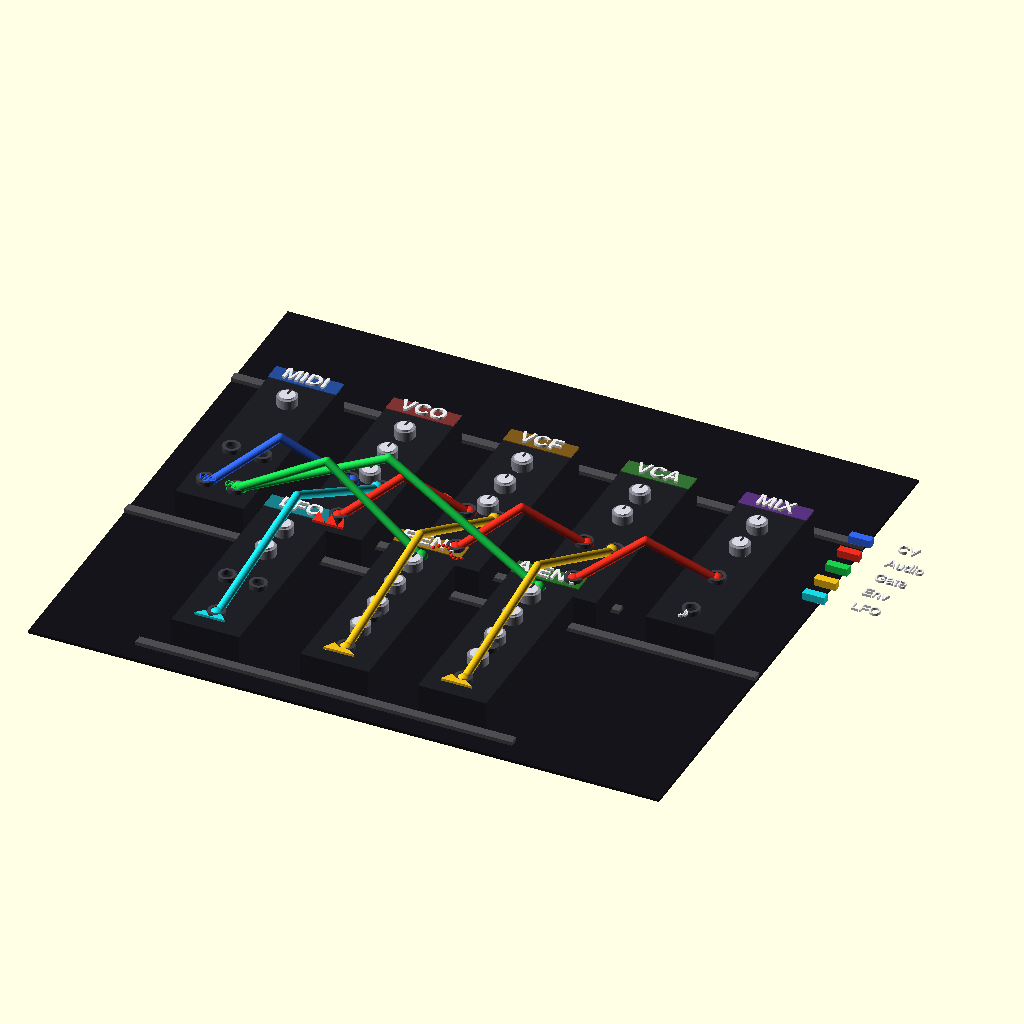
Cell 1: rendered with the file's own defaults.
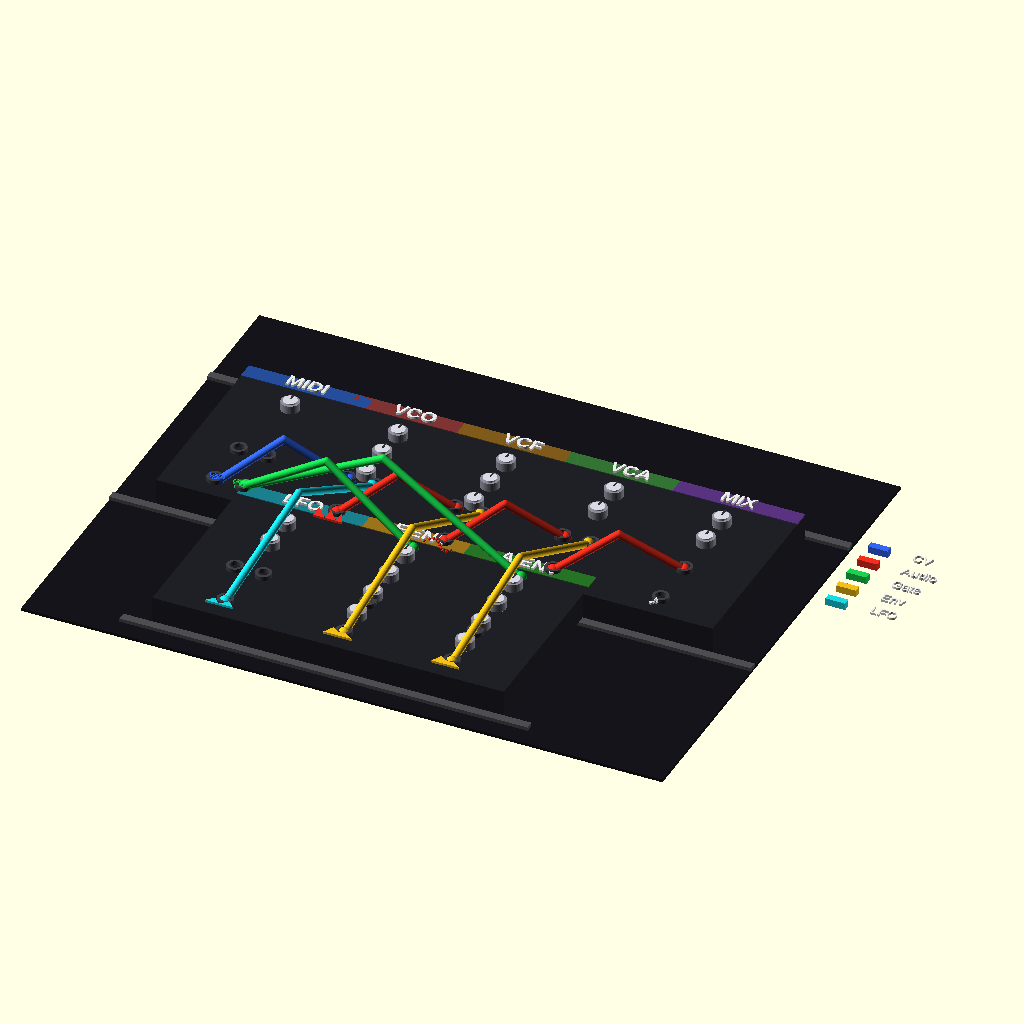
Cell 2: the same model with mod_w = 44.
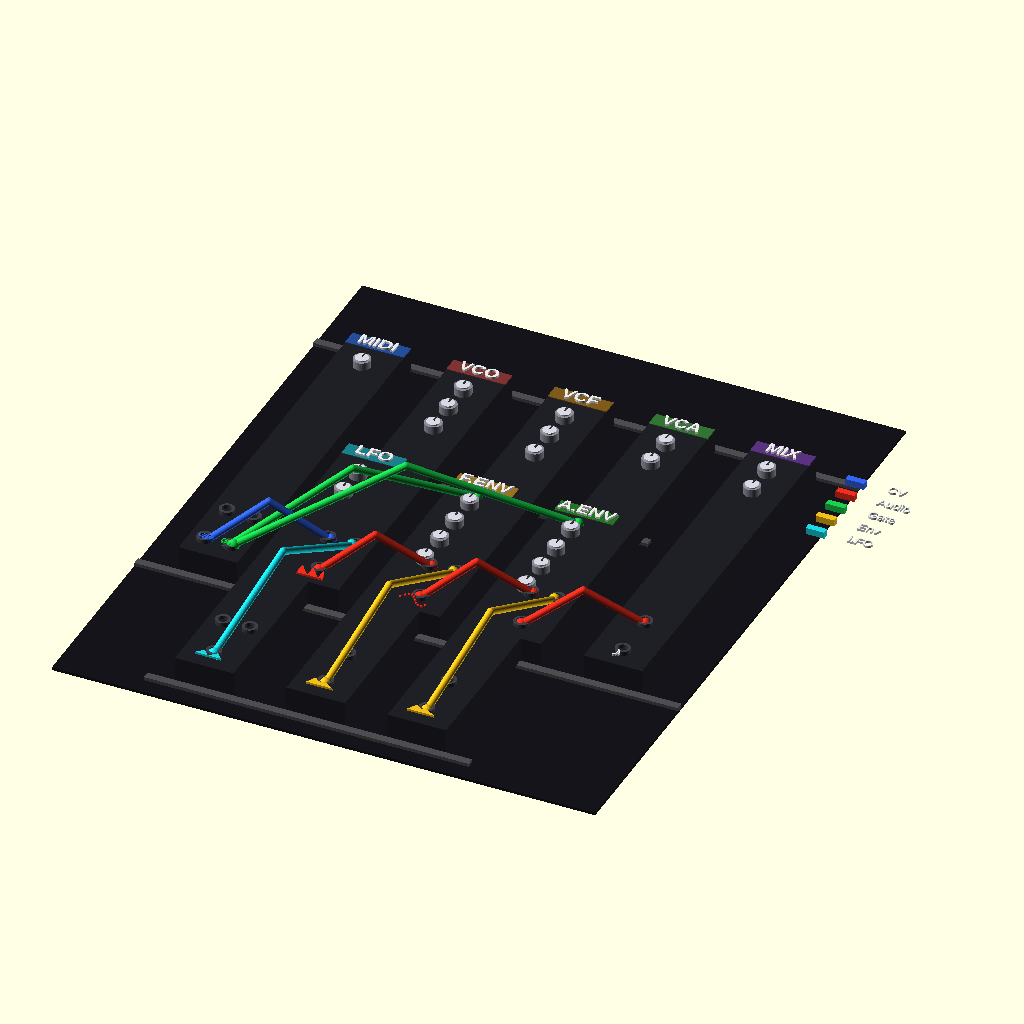
Cell 3 — mod_h set to 140, the other parameters unchanged.
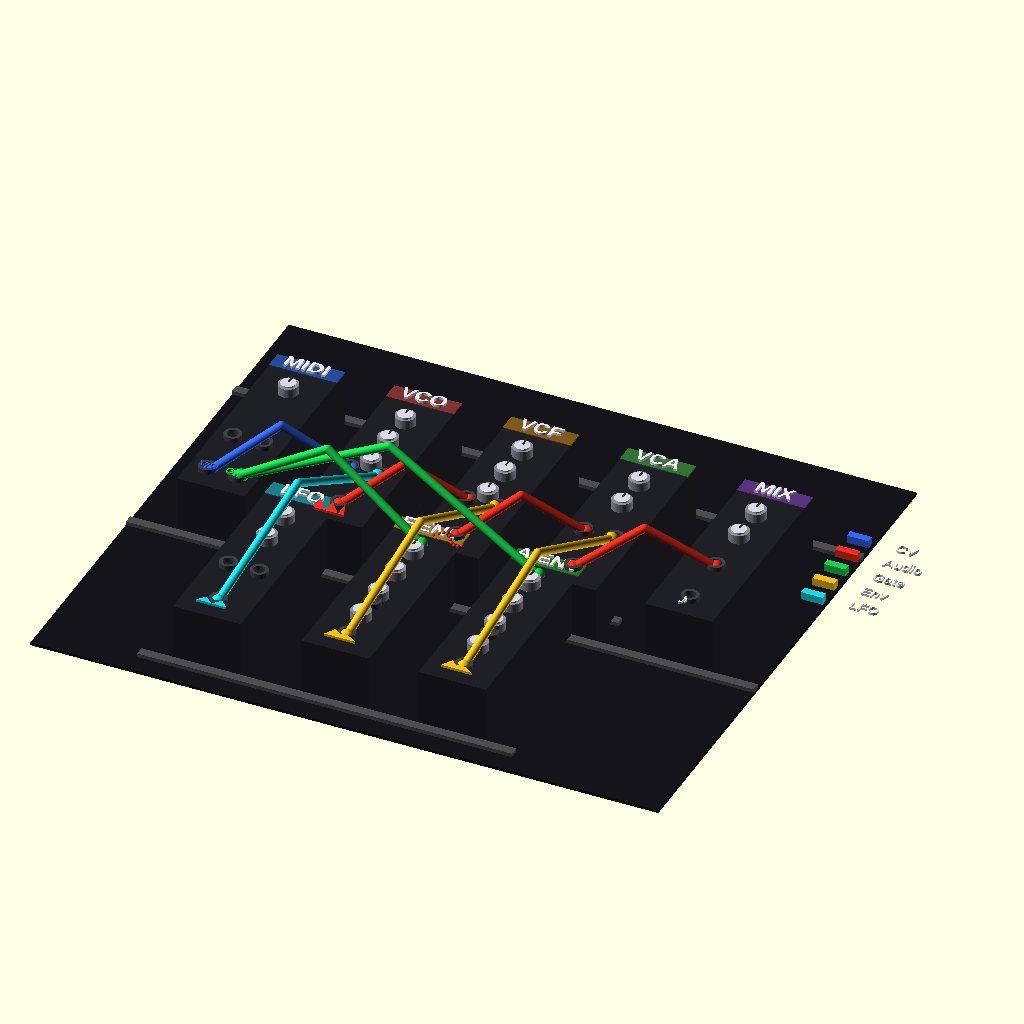
Cell 4: mod_d = 18 (everything else at default).
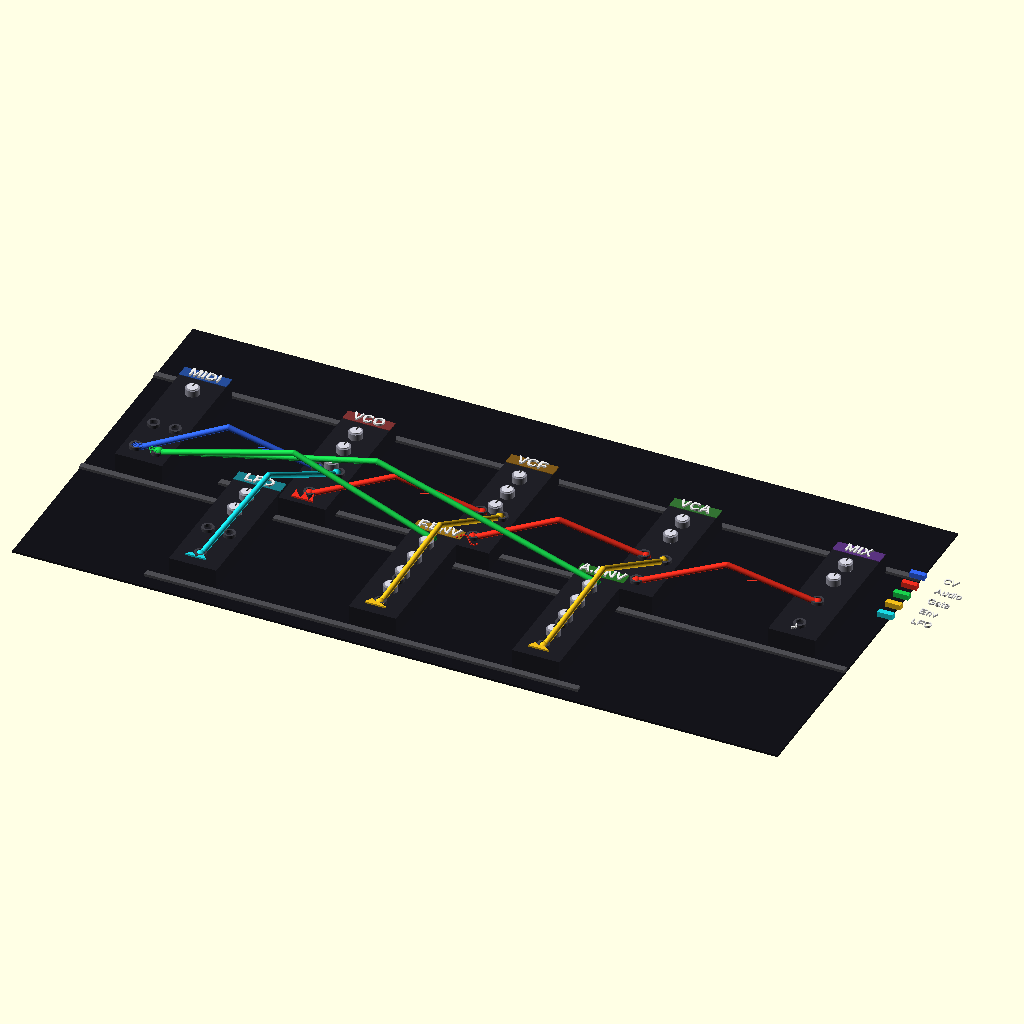
Cell 5 — spacing set to 76, the other parameters unchanged.
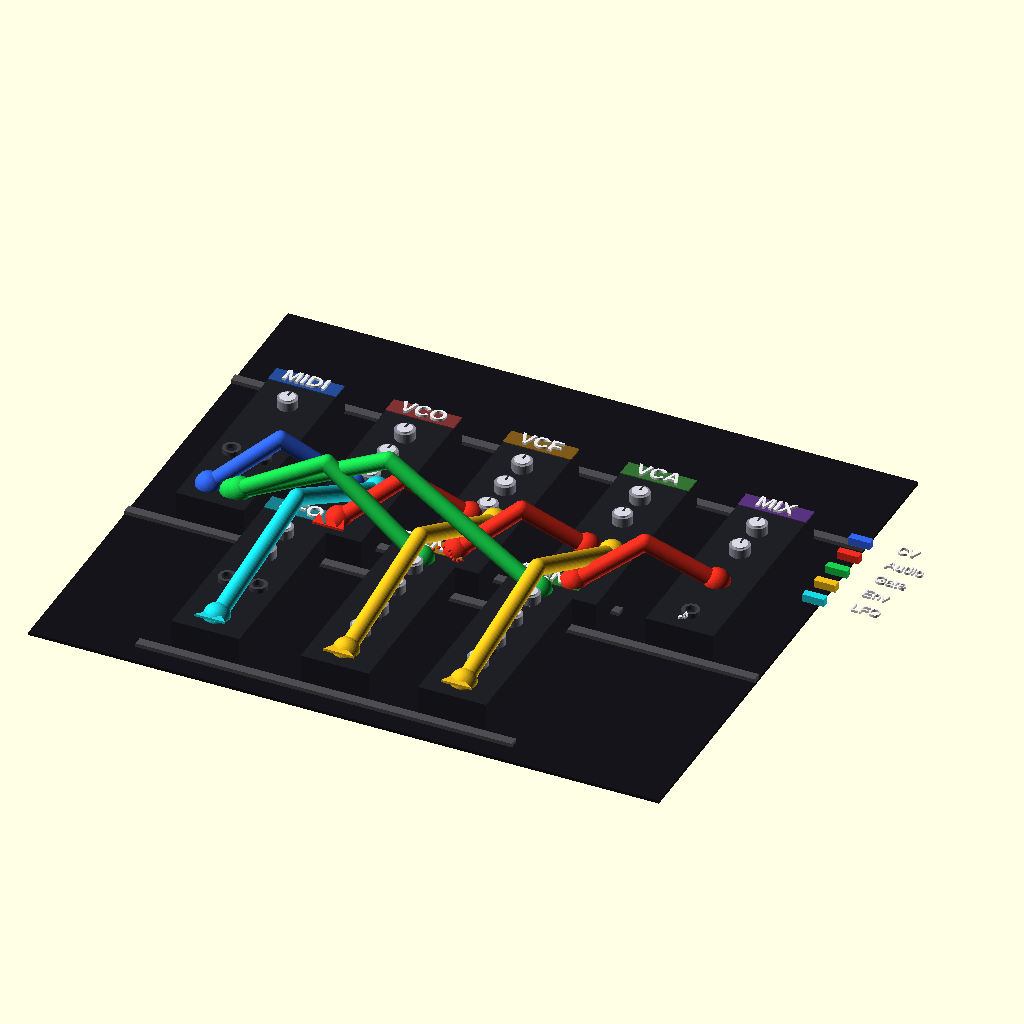
Cell 6: cable_r = 2.6 (everything else at default).
All cells are drawn from the same view direction (rotation 55°, 0°, 25°, orthographic, colour scheme Cornfield), but the view is re-fitted for each cell, so position and scale can differ between cells as well as the parameter.
The OpenSCAD source (educational_models/vcv_rack_voice_patch.scad):
/*
 * VCV Rack Voice Patch — Educational 3D Visualization
 *
 * Classic subtractive synthesis voice architecture:
 *
 *   MIDI-CV → VCO → VCF → VCA → OUT/MIXER
 *              ↑      ↑     ↑
 *             LFO  Flt.ENV  Amp.ENV
 *                     ↑      ↑
 *                   [Gate from MIDI-CV]
 *
 * Color key:
 *   Blue   = CV (pitch, 1V/Oct)
 *   Red    = Audio signal path
 *   Green  = Gate / Trigger
 *   Yellow = Modulation (envelopes, LFO)
 *   Cyan   = LFO modulation
 */

$fn = 48;

// === Layout ===
mod_w     = 22;
mod_h     = 70;
mod_d     = 9;
spacing   = 38;
cable_r   = 1.3;
jack_r    = 2.8;
knob_r    = 3.2;
knob_h    = 3;

// === Colors ===
panel_col    = [0.12, 0.12, 0.15];
panel_top    = [0.18, 0.18, 0.22];
cv_col       = [0.2, 0.4, 0.95];
audio_col    = [0.95, 0.18, 0.12];
gate_col     = [0.1, 0.82, 0.3];
env_col      = [0.95, 0.75, 0.1];
lfo_col      = [0.1, 0.85, 0.9];
label_col    = [0.92, 0.92, 0.92];
jack_col     = [0.25, 0.25, 0.28];
knob_col     = [0.55, 0.55, 0.6];
knob_cap     = [0.85, 0.85, 0.9];

// === Module positions (x) ===
midi_x   = 0;
vco_x    = spacing;
vcf_x    = spacing * 2;
vca_x    = spacing * 3;
mix_x    = spacing * 4;

// Modulation row (below main)
lfo_x    = spacing * 0.7;
fenv_x   = spacing * 1.8;
aenv_x   = spacing * 2.8;

mod_y    = -60;

// === Reusable modules ===

module Jack(col=jack_col) {
    color(col)
    difference() {
        cylinder(r=jack_r, h=3, center=true);
        cylinder(r=jack_r-1, h=4, center=true);
    }
}

module Knob() {
    color(knob_col)
        cylinder(r=knob_r, h=knob_h, center=true);
    translate([0, 0, knob_h/2])
        color(knob_cap)
        cylinder(r=knob_r-0.8, h=1, center=true);
    // pointer line
    translate([0, knob_r*0.5, knob_h/2+0.5])
        color([0.2,0.2,0.2])
        cube([0.6, knob_r*0.8, 0.3], center=true);
}

module Panel(label, w=mod_w, h=mod_h, d=mod_d,
             n_knobs=2, n_jacks_in=1, n_jacks_out=1,
             accent_col=[0.3,0.3,0.35]) {
    // Main panel body
    color(panel_col)
        cube([w, h, d], center=true);

    // Accent strip at top
    translate([0, h/2 - 3, d/2])
        color(accent_col)
        cube([w, 6, 0.5], center=true);

    // Label
    translate([0, h/2 - 3, d/2 + 0.5])
        color(label_col) linear_extrude(0.8)
        text(label, size=5, halign="center", valign="center",
             font="Liberation Sans:style=Bold");

    // Knobs (mid-section)
    for (i = [0:n_knobs-1]) {
        ky = h/2 - 16 - i * 12;
        translate([0, ky, d/2 + knob_h/2])
            Knob();
    }

    // Input jacks (top area, below knobs)
    jack_y_in = -(h/2 - 18);
    for (i = [0:n_jacks_in-1]) {
        jx = (i - (n_jacks_in-1)/2) * 10;
        translate([jx, jack_y_in + 8, d/2])
            Jack();
    }

    // Output jacks (bottom)
    jack_y_out = -(h/2 - 8);
    for (i = [0:n_jacks_out-1]) {
        jx = (i - (n_jacks_out-1)/2) * 10;
        translate([jx, jack_y_out, d/2])
            Jack();
    }
}

// === Patch cable (catenary arc) ===
module Cable(p1, p2, col, sag=15) {
    mid = [(p1[0]+p2[0])/2, (p1[1]+p2[1])/2,
           max(p1[2], p2[2]) + sag];
    color(col) {
        hull() {
            translate(p1) sphere(r=cable_r);
            translate(mid) sphere(r=cable_r);
        }
        hull() {
            translate(mid) sphere(r=cable_r);
            translate(p2) sphere(r=cable_r);
        }
    }
    // Jack plugs at each end
    color(col)  {
        translate(p1) sphere(r=cable_r*1.6);
        translate(p2) sphere(r=cable_r*1.6);
    }
}

// === Waveform indicators ===
module WaveLabel(type="saw", col=audio_col) {
    color(col)
    if (type == "saw") {
        linear_extrude(0.8, center=true)
        polygon([[-5,-2.5], [-5,2.5], [-1,-2.5],
                 [-1,2.5], [3,-2.5], [3,2.5], [5,-2.5]]);
    } else if (type == "sine") {
        for (i = [0:9]) {
            x = i * 1.1 - 5;
            y = 2.5 * sin(i * 36);
            translate([x, y, 0]) sphere(r=0.5);
        }
    } else if (type == "tri") {
        linear_extrude(0.8, center=true)
        polygon([[-5,0], [-2.5,2.5], [0,0], [2.5,2.5], [5,0]]);
    } else if (type == "adsr") {
        linear_extrude(0.8, center=true)
        polygon([[-5,0], [-3,3.5], [-1,2], [2,2], [5,0]]);
    } else if (type == "square") {
        linear_extrude(0.8, center=true)
        polygon([[-5,-2], [-5,2], [-2,2], [-2,-2],
                 [1,-2], [1,2], [4,2], [4,-2]]);
    }
}

// =============================================
// MAIN SIGNAL PATH (top row)
// =============================================

// --- MIDI-CV ---
translate([midi_x, 0, 0]) {
    Panel("MIDI", n_knobs=1, n_jacks_in=0, n_jacks_out=2,
          accent_col=[0.15, 0.3, 0.6]);
    // V/Oct and Gate output labels
    translate([-4, -(mod_h/2 - 7), mod_d/2 + 2])
        color(cv_col) linear_extrude(0.5)
        text("V/O", size=2.5, halign="center", valign="center");
    translate([4, -(mod_h/2 - 7), mod_d/2 + 2])
        color(gate_col) linear_extrude(0.5)
        text("GT", size=2.5, halign="center", valign="center");
}

// --- VCO ---
translate([vco_x, 0, 0]) {
    Panel("VCO", n_knobs=3, n_jacks_in=2, n_jacks_out=1,
          accent_col=[0.5, 0.2, 0.2]);
    translate([0, -(mod_h/2 - 3), mod_d/2 + 2])
        WaveLabel("saw", audio_col);
}

// --- VCF ---
translate([vcf_x, 0, 0]) {
    Panel("VCF", n_knobs=3, n_jacks_in=2, n_jacks_out=1,
          accent_col=[0.5, 0.35, 0.1]);
    translate([0, -(mod_h/2 - 3), mod_d/2 + 2])
        WaveLabel("sine", audio_col);
}

// --- VCA ---
translate([vca_x, 0, 0]) {
    Panel("VCA", n_knobs=2, n_jacks_in=2, n_jacks_out=1,
          accent_col=[0.2, 0.45, 0.2]);
}

// --- MIXER/OUT ---
translate([mix_x, 0, 0]) {
    Panel("MIX", n_knobs=2, n_jacks_in=1, n_jacks_out=1,
          accent_col=[0.35, 0.2, 0.5]);
    // Speaker icon
    translate([0, -(mod_h/2 - 3), mod_d/2 + 2])
        color(label_col) linear_extrude(0.8)
        text("♪", size=5, halign="center", valign="center");
}

// =============================================
// MODULATION ROW (bottom)
// =============================================

// --- LFO ---
translate([lfo_x, mod_y, 0]) {
    Panel("LFO", n_knobs=2, n_jacks_in=0, n_jacks_out=1,
          accent_col=[0.1, 0.5, 0.55]);
    translate([0, -(mod_h/2 - 3), mod_d/2 + 2])
        WaveLabel("tri", lfo_col);
}

// --- Filter Envelope ---
translate([fenv_x, mod_y, 0]) {
    Panel("F.ENV", n_knobs=4, n_jacks_in=1, n_jacks_out=1,
          accent_col=[0.6, 0.45, 0.1]);
    translate([0, -(mod_h/2 - 3), mod_d/2 + 2])
        WaveLabel("adsr", env_col);
}

// --- Amp Envelope ---
translate([aenv_x, mod_y, 0]) {
    Panel("A.ENV", n_knobs=4, n_jacks_in=1, n_jacks_out=1,
          accent_col=[0.15, 0.45, 0.15]);
    translate([0, -(mod_h/2 - 3), mod_d/2 + 2])
        WaveLabel("adsr", env_col);
}

// =============================================
// PATCH CABLES
// =============================================

out_z = mod_d/2;
in_z  = mod_d/2;

// --- MIDI-CV V/Oct → VCO pitch in (blue = CV) ---
Cable(
    [midi_x - 4, -(mod_h/2 - 8), out_z],
    [vco_x - 4, -(mod_h/2 - 18) + 8, in_z],
    cv_col, sag=16
);

// --- MIDI-CV Gate → Filter Env gate in (green) ---
Cable(
    [midi_x + 4, -(mod_h/2 - 8), out_z],
    [fenv_x, mod_y + (mod_h/2 - 18) + 8, in_z],
    gate_col, sag=22
);

// --- MIDI-CV Gate → Amp Env gate in (green) ---
Cable(
    [midi_x + 6, -(mod_h/2 - 8), out_z + 1],
    [aenv_x, mod_y + (mod_h/2 - 18) + 8, in_z],
    gate_col, sag=28
);

// --- VCO audio out → VCF audio in (red) ---
Cable(
    [vco_x, -(mod_h/2 - 8), out_z],
    [vcf_x - 4, -(mod_h/2 - 18) + 8, in_z],
    audio_col, sag=14
);

// --- VCF audio out → VCA audio in (red) ---
Cable(
    [vcf_x, -(mod_h/2 - 8), out_z],
    [vca_x - 4, -(mod_h/2 - 18) + 8, in_z],
    audio_col, sag=14
);

// --- VCA audio out → Mixer in (red) ---
Cable(
    [vca_x, -(mod_h/2 - 8), out_z],
    [mix_x, -(mod_h/2 - 18) + 8, in_z],
    audio_col, sag=14
);

// --- LFO → VCO FM/mod in (cyan) ---
Cable(
    [lfo_x, mod_y - (mod_h/2 - 8), out_z],
    [vco_x + 4, -(mod_h/2 - 18) + 8, in_z],
    lfo_col, sag=20
);

// --- Filter Env → VCF cutoff CV in (yellow) ---
Cable(
    [fenv_x, mod_y - (mod_h/2 - 8), out_z],
    [vcf_x + 4, -(mod_h/2 - 18) + 8, in_z],
    env_col, sag=18
);

// --- Amp Env → VCA CV in (yellow) ---
Cable(
    [aenv_x, mod_y - (mod_h/2 - 8), out_z],
    [vca_x + 4, -(mod_h/2 - 18) + 8, in_z],
    env_col, sag=18
);

// =============================================
// FLOW ARROWS along audio path
// =============================================
module Arrow(pos, col) {
    translate(pos)
    color(col, 0.8)
    rotate([0,0,0])
    linear_extrude(2, center=true)
    polygon([[-2,-2.5], [3,0], [-2,2.5]]);
}

Arrow([midi_x + spacing/2, 8, -mod_d/2 - 2], cv_col);
Arrow([vco_x + spacing/2, 8, -mod_d/2 - 2], audio_col);
Arrow([vcf_x + spacing/2, 8, -mod_d/2 - 2], audio_col);
Arrow([vca_x + spacing/2, 8, -mod_d/2 - 2], audio_col);

// Modulation arrows (upward)
module UpArrow(pos, col) {
    translate(pos)
    color(col, 0.7)
    rotate([0,0,90])
    linear_extrude(2, center=true)
    polygon([[-2,-2], [2.5,0], [-2,2]]);
}

UpArrow([lfo_x + 5, mod_y/2, -mod_d/2 - 2], lfo_col);
UpArrow([fenv_x, mod_y/2, -mod_d/2 - 2], env_col);
UpArrow([aenv_x, mod_y/2, -mod_d/2 - 2], env_col);

// =============================================
// BASE PLATE + RAILS
// =============================================
translate([mix_x/2, -15, -mod_d/2 - 1.5])
    color([0.08, 0.08, 0.1])
    cube([mix_x + mod_w + 30, mod_h + abs(mod_y) + 50, 1], center=true);

// Rail strips (like Eurorack rails)
for (yy = [mod_h/2 + 2, -(mod_h/2 + 2)])
    translate([mix_x/2, yy, -mod_d/2 - 0.5])
        color([0.3, 0.3, 0.32])
        cube([mix_x + mod_w + 30, 3, 1.5], center=true);

for (yy = [mod_y + mod_h/2 + 2, mod_y - (mod_h/2 + 2)])
    translate([(lfo_x + aenv_x)/2, yy, -mod_d/2 - 0.5])
        color([0.3, 0.3, 0.32])
        cube([aenv_x - lfo_x + mod_w + 20, 3, 1.5], center=true);

// =============================================
// LEGEND
// =============================================
leg_x = mix_x + mod_w + 5;
leg_y = mod_h/2 - 2;
leg_sp = 8;

module LegendItem(pos, col, label) {
    translate(pos) {
        color(col) cube([7, 2.5, 2.5], center=true);
        translate([12, 0, 0])
            color(label_col) linear_extrude(0.8)
            text(label, size=3.5, valign="center");
    }
}

LegendItem([leg_x, leg_y, 0], cv_col, "CV");
LegendItem([leg_x, leg_y - leg_sp, 0], audio_col, "Audio");
LegendItem([leg_x, leg_y - leg_sp*2, 0], gate_col, "Gate");
LegendItem([leg_x, leg_y - leg_sp*3, 0], env_col, "Env");
LegendItem([leg_x, leg_y - leg_sp*4, 0], lfo_col, "LFO");
Customizer parameters (derived from the source; name, type, default, range or options):
mod_w: number, default 22
mod_h: number, default 70
mod_d: number, default 9
spacing: number, default 38
cable_r: number, default 1.3
jack_r: number, default 2.8
knob_r: number, default 3.2
knob_h: number, default 3
panel_col: vector, default [0.12, 0.12, 0.15]
panel_top: vector, default [0.18, 0.18, 0.22]
cv_col: vector, default [0.2, 0.4, 0.95]
audio_col: vector, default [0.95, 0.18, 0.12]
gate_col: vector, default [0.1, 0.82, 0.3]
env_col: vector, default [0.95, 0.75, 0.1]
lfo_col: vector, default [0.1, 0.85, 0.9]
label_col: vector, default [0.92, 0.92, 0.92]
jack_col: vector, default [0.25, 0.25, 0.28]
knob_col: vector, default [0.55, 0.55, 0.6]
knob_cap: vector, default [0.85, 0.85, 0.9]
midi_x: number, default 0
mod_y: number, default -60
